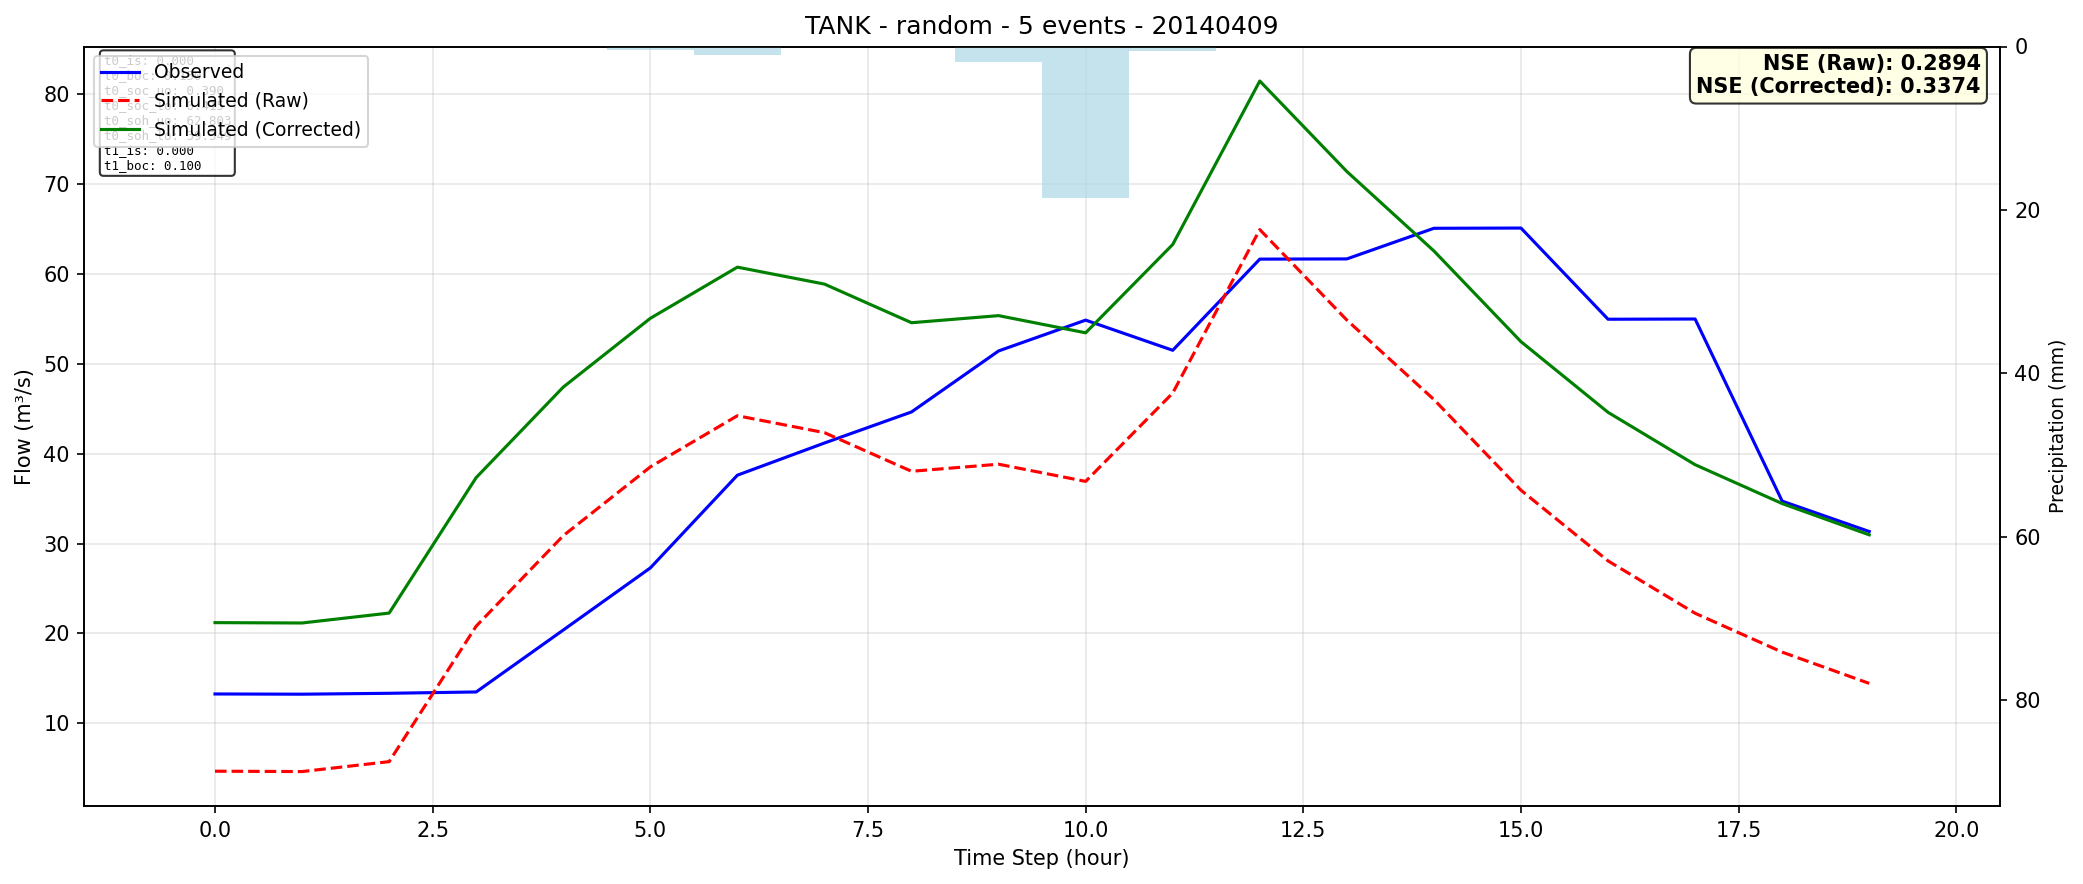

Source data for this figure (header and first rows):
time, observed, simulated_raw, simulated_corrected
0, 13.27, 4.681, 21.2
1, 13.24, 4.64, 21.16
2, 13.34, 5.743, 22.27
3, 13.49, 20.81, 37.34
4, 20.38, 30.87, 47.4
5, 27.29, 38.52, 55.04
6, 37.6, 44.21, 60.73
7, 41.18, 42.33, 58.85
8, 44.63, 38.03, 54.55
9, 51.42, 38.82, 55.34
10, 54.84, 36.91, 53.43
11, 51.49, 46.73, 63.26
12, 61.63, 64.91, 81.43
13, 61.65, 54.85, 71.37
14, 65.06, 46.01, 62.54
15, 65.08, 35.93, 52.45
16, 54.94, 28.07, 44.59
17, 54.97, 22.24, 38.77
18, 34.71, 17.92, 34.44
19, 31.34, 14.44, 30.97
